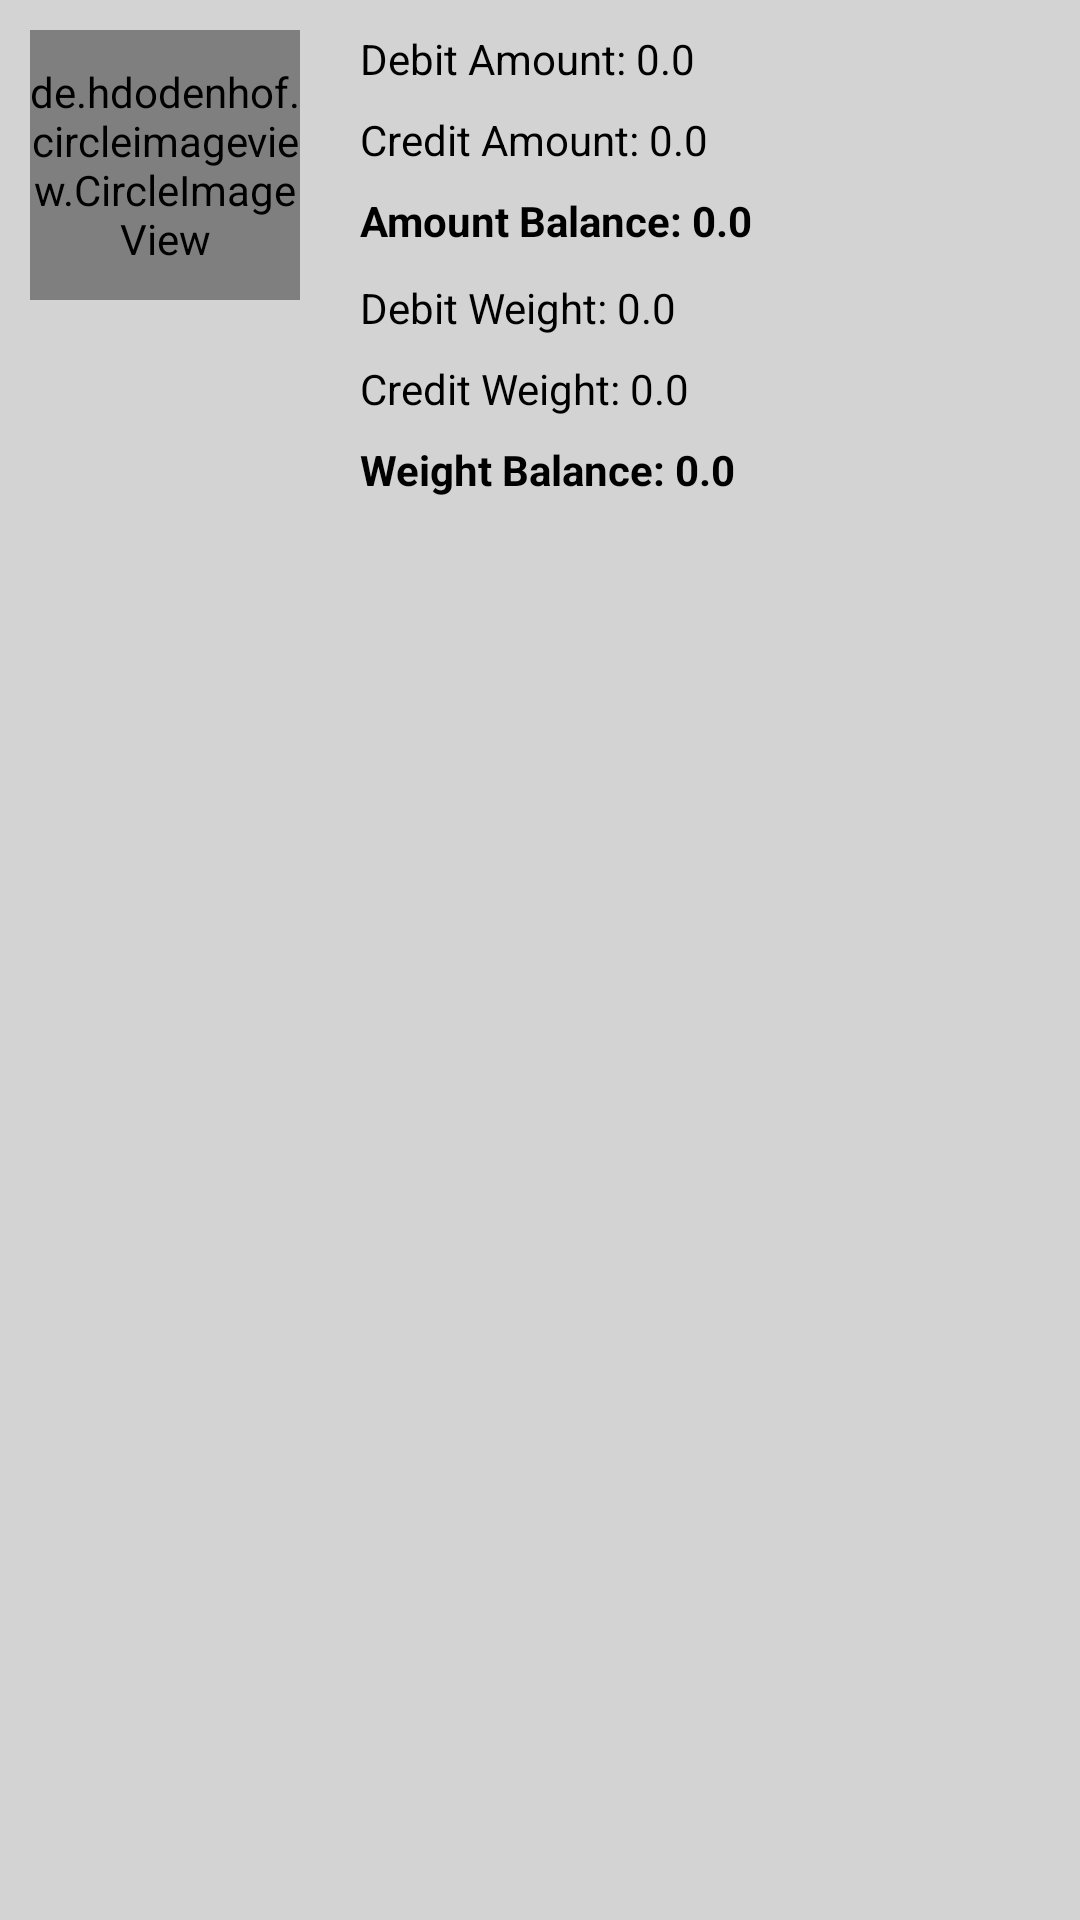

This screen was rendered from an Android layout file. Write that file and the resources it references.
<!-- AndroidManifest.xml: application theme AppTheme -->
<!-- res/layout/person_header_view.xml -->
<?xml version="1.0" encoding="utf-8"?>
<layout xmlns:android="http://schemas.android.com/apk/res/android">

    <RelativeLayout
        android:layout_width="match_parent"
        android:layout_height="wrap_content"
        android:background="#d3d3d3"
        android:padding="10dp">

        <de.hdodenhof.circleimageview.CircleImageView
            android:id="@+id/user_img"
            android:layout_width="90dp"
            android:layout_height="90dp"
            android:scaleType="centerCrop" />

        <LinearLayout
            android:id="@+id/amountContainer"
            android:layout_width="match_parent"
            android:layout_height="wrap_content"
            android:layout_marginLeft="20dp"
            android:layout_toRightOf="@+id/user_img"
            android:orientation="vertical">

            <TextView
                android:id="@+id/debitAmt"
                android:layout_width="wrap_content"
                android:layout_height="wrap_content"
                android:text="Debit Amount: 0.0"
                android:textColor="@android:color/black" />

            <TextView
                android:id="@+id/creditAmt"
                android:layout_width="wrap_content"
                android:layout_height="wrap_content"
                android:layout_marginTop="8dp"
                android:text="Credit Amount: 0.0"
                android:textColor="@android:color/black" />


            <TextView
                android:id="@+id/balance"
                android:layout_width="wrap_content"
                android:layout_height="wrap_content"
                android:layout_marginTop="8dp"
                android:text="Amount Balance: 0.0"
                android:textColor="@android:color/black"
                android:textStyle="bold" />

        </LinearLayout>


        <LinearLayout
            android:layout_width="match_parent"
            android:layout_height="wrap_content"
            android:layout_below="@+id/amountContainer"
            android:layout_marginLeft="20dp"
            android:layout_marginTop="10dp"
            android:layout_toRightOf="@+id/user_img"
            android:orientation="vertical">

            <TextView
                android:id="@+id/debitWgt"
                android:layout_width="wrap_content"
                android:layout_height="wrap_content"
                android:text="Debit Weight: 0.0"
                android:textColor="@android:color/black" />

            <TextView
                android:id="@+id/creditWgt"
                android:layout_width="wrap_content"
                android:layout_height="wrap_content"
                android:layout_marginTop="8dp"
                android:text="Credit Weight: 0.0"
                android:textColor="@android:color/black" />


            <TextView
                android:id="@+id/wgtbalance"
                android:layout_width="wrap_content"
                android:layout_height="wrap_content"
                android:layout_marginTop="8dp"
                android:text="Weight Balance: 0.0"
                android:textColor="@android:color/black"
                android:textStyle="bold" />

        </LinearLayout>


    </RelativeLayout>

</layout>
<!-- resources referenced by this layout -->
<resources>
  <style name="AppTheme" parent="Theme.AppCompat.Light.DarkActionBar">
          
          <item name="colorPrimary">@color/colorPrimary</item>
          <item name="colorPrimaryDark">@color/colorPrimaryDark</item>
          <item name="colorAccent">@color/colorAccent</item>
      </style>
  <!-- not gathered from this repository: default colours our renderer supplied (Android Studio template values) -->
  <color name="colorPrimary">#FF6200EE</color>
  <color name="colorPrimaryDark">#FF3700B3</color>
  <color name="colorAccent">#FF03DAC5</color>
</resources>
